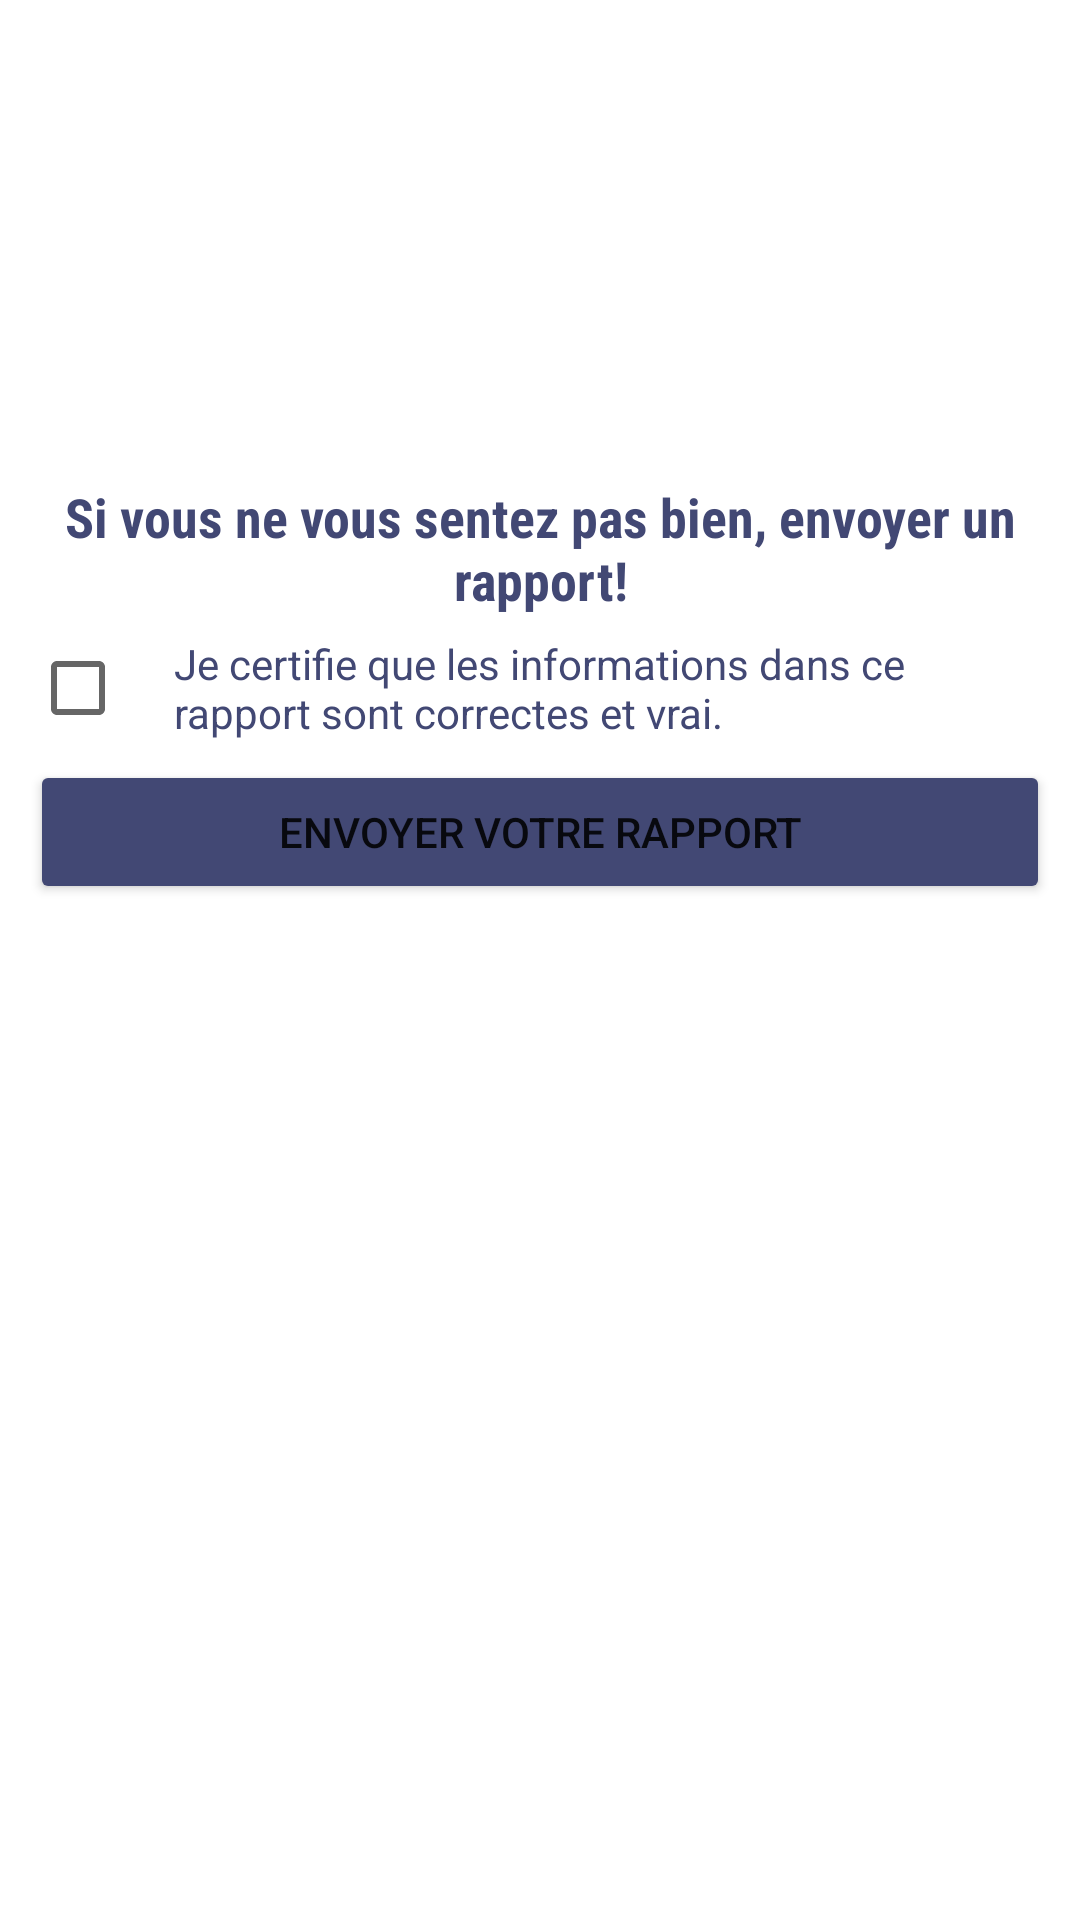

Here is an Android app screen rendered from its layout file. Give the layout XML and the strings, colors and styles it references.
<!-- AndroidManifest.xml: application theme AppTheme -->
<!-- res/layout/self_report.xml -->
<?xml version="1.0" encoding="utf-8"?>
<LinearLayout xmlns:android="http://schemas.android.com/apk/res/android"
    android:orientation="vertical" android:layout_width="match_parent"
    android:layout_height="match_parent"
    >



    <LinearLayout
        android:layout_width="match_parent"
        android:layout_height="wrap_content"
        android:orientation="vertical"
        android:padding="10dp"
        android:background="#FFFFFF">

        <ImageView
            android:layout_width="match_parent"
            android:layout_height="150dp"
            android:layout_weight="1"
            android:src="@drawable/ic_report_problem_24px"
            android:tint="@color/text"/>

        <TextView
            android:layout_width="match_parent"
            android:layout_height="wrap_content"
            android:text="Si vous ne vous sentez pas bien, envoyer un rapport!"
            android:textStyle="bold"
            android:fontFamily="sans-serif-condensed"
            android:textColor="@color/text"
            android:gravity="center"
            android:textSize="18dp"
            />

        <LinearLayout
            android:layout_width="match_parent"
            android:layout_height="wrap_content"
            android:layout_weight="1"
            android:orientation="horizontal" >

            <CheckBox
                android:layout_width="wrap_content"
                android:layout_height="wrap_content"
                android:layout_gravity="center_vertical"
                />

            <TextView
                android:layout_width="wrap_content"
                android:layout_height="wrap_content"
                android:layout_gravity="center_vertical"
                android:textColor="@color/text"
                android:text="Je certifie que les informations dans ce rapport sont correctes et vrai."/>

        </LinearLayout>


        <Button
            android:id="@+id/selfRep"
            android:layout_width="match_parent"
            android:layout_height="wrap_content"
            android:text="ENVOYER VOTRE RAPPORT"
            android:backgroundTint="@color/text"
            />



    </LinearLayout>

</LinearLayout>
<!-- resources referenced by this layout -->
<resources>
  <color name="text">#424874</color>
  <style name="AppTheme" parent="Theme.MaterialComponents.Light.NoActionBar">
          <item name="colorPrimaryDark">#424874</item>
  
      </style>
</resources>
